Run: headless pygame with SDL's dummy video driver; simulated clock (each Clock.tick advances the game by its frame time, no real sleeping); random seed 0; keys injected as events and as key.get_pressed() state; no mouse input.
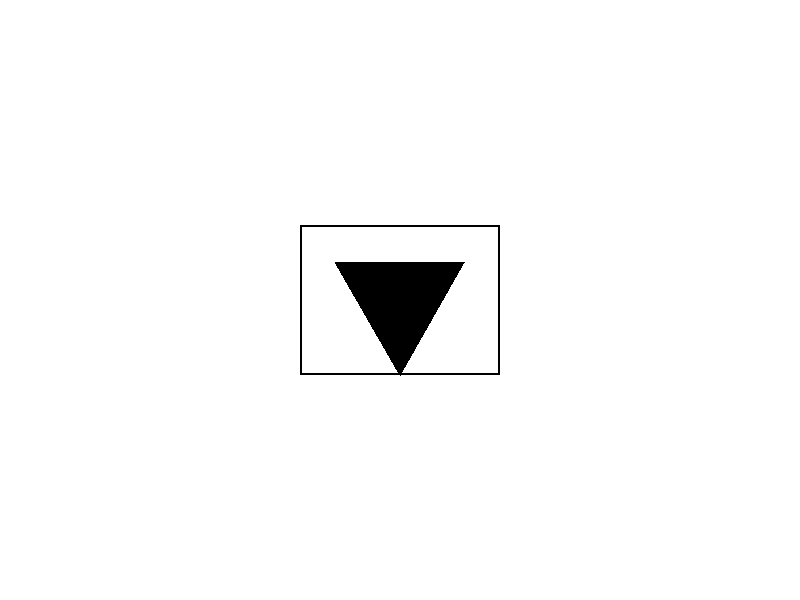
Frame 1 of 4 · flips 1–60 · no input
Frame 2 of 4 · flips 61–180 · tapped SPACE, RETURN · held RIGHT (→), D · screen unchanged from frame 1, image omitted
Frame 3 of 4 · flips 181–300 · held DOWN (↓), S · screen unchanged from frame 2, image omitted
Frame 4 of 4 · flips 301–420 · held LEFT (←), A, UP (↑), W · screen unchanged from frame 3, image omitted

The pygame program that drew these frames:

import pygame
import math

# Initialize Pygame
pygame.init()

# Set up the screen
WIDTH, HEIGHT = 800, 600
screen = pygame.display.set_mode((WIDTH, HEIGHT))
pygame.display.set_caption("Isosceles Triangle in Pygame")

# Colors
WHITE = (255, 255, 255)
BLACK = (0, 0, 0)

# Function to draw an isosceles triangle inside a rectangle with top pointing to a given direction
def draw_isosceles_triangle(rect, direction):
    rect_width, rect_height = rect.size
    rect_center = rect.center

    triangle_height = min(rect_width, rect_height) // 2
    triangle_width = triangle_height * math.sqrt(3)

    if direction == "UP":
        points = [(rect_center[0], rect_center[1] - triangle_height),
                  (rect_center[0] - triangle_width / 2, rect_center[1] + triangle_height / 2),
                  (rect_center[0] + triangle_width / 2, rect_center[1] + triangle_height / 2)]
    elif direction == "DOWN":
        points = [(rect_center[0], rect_center[1] + triangle_height),
                  (rect_center[0] - triangle_width / 2, rect_center[1] - triangle_height / 2),
                  (rect_center[0] + triangle_width / 2, rect_center[1] - triangle_height / 2)]
    elif direction == "LEFT":
        points = [(rect_center[0] - triangle_height, rect_center[1]),
                  (rect_center[0] + triangle_height / 2, rect_center[1] - triangle_width / 2),
                  (rect_center[0] + triangle_height / 2, rect_center[1] + triangle_width / 2)]
    elif direction == "RIGHT":
        points = [(rect_center[0] + triangle_height, rect_center[1]),
                  (rect_center[0] - triangle_height / 2, rect_center[1] - triangle_width / 2),
                  (rect_center[0] - triangle_height / 2, rect_center[1] + triangle_width / 2)]
    elif direction == "UP_LEFT":
        points = [(rect_center[0] - triangle_width / 2, rect_center[1] - triangle_height / 2),
                  (rect_center[0], rect_center[1] + triangle_height / 2),
                  (rect_center[0] + triangle_width / 2, rect_center[1] - triangle_height / 2)]
    elif direction == "UP_RIGHT":
        points = [(rect_center[0] - triangle_width / 2, rect_center[1] - triangle_height / 2),
                  (rect_center[0], rect_center[1] + triangle_height / 2),
                  (rect_center[0] + triangle_width / 2, rect_center[1] - triangle_height / 2)]
    elif direction == "DOWN_LEFT":
        points = [(rect_center[0] - triangle_width / 2, rect_center[1] + triangle_height / 2),
                  (rect_center[0], rect_center[1] - triangle_height / 2),
                  (rect_center[0] + triangle_width / 2, rect_center[1] + triangle_height / 2)]
    elif direction == "DOWN_RIGHT":
        points = [(rect_center[0] - triangle_width / 2, rect_center[1] + triangle_height / 2),
                  (rect_center[0], rect_center[1] - triangle_height / 2),
                  (rect_center[0] + triangle_width / 2, rect_center[1] + triangle_height / 2)]

    pygame.draw.polygon(screen, BLACK, points, 0)


# Main loop
running = True
while running:
    for event in pygame.event.get():
        if event.type == pygame.QUIT:
            running = False

    screen.fill(WHITE)

    # Rectangle parameters
    rect_width = 200
    rect_height = 150
    rect_x = (WIDTH - rect_width) // 2
    rect_y = (HEIGHT - rect_height) // 2

    # Draw rectangle
    rectangle = pygame.Rect(rect_x, rect_y, rect_width, rect_height)
    pygame.draw.rect(screen, BLACK, rectangle, 2)

    # Draw isosceles triangle pointing to different directions
    # draw_isosceles_triangle(rectangle, "UP")
    draw_isosceles_triangle(rectangle, "DOWN")
    # draw_isosceles_triangle(rectangle, "LEFT")
    # draw_isosceles_triangle(rectangle, "RIGHT")
    # draw_isosceles_triangle(rectangle, "UP_LEFT")
    # draw_isosceles_triangle(rectangle, "UP_RIGHT")
    # draw_isosceles_triangle(rectangle, "DOWN_LEFT")
    # draw_isosceles_triangle(rectangle, "DOWN_RIGHT")

    pygame.display.flip()

pygame.quit()
